Run: headless pygame with SDL's dummy video driver; simulated clock (each Clock.tick advances the game by its frame time, no real sleeping); random seed 0; keys injected as events and as key.get_pressed() state; mouse plan: one left click at the window centre at the start of phase 2, then a move to the lower-right quarter at the start of phase 3.
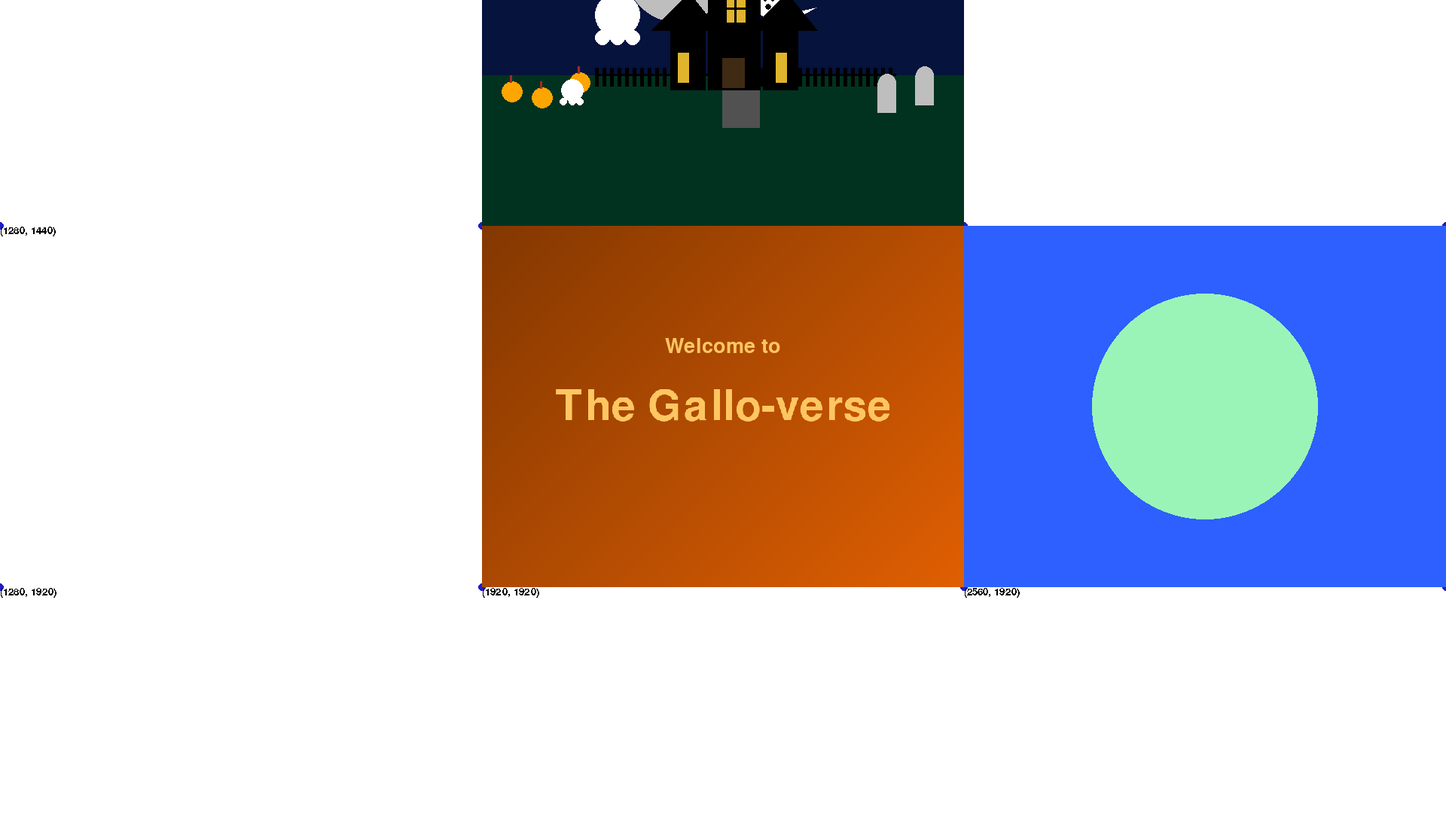
Frame 1 of 4 · flips 1–60 · no input
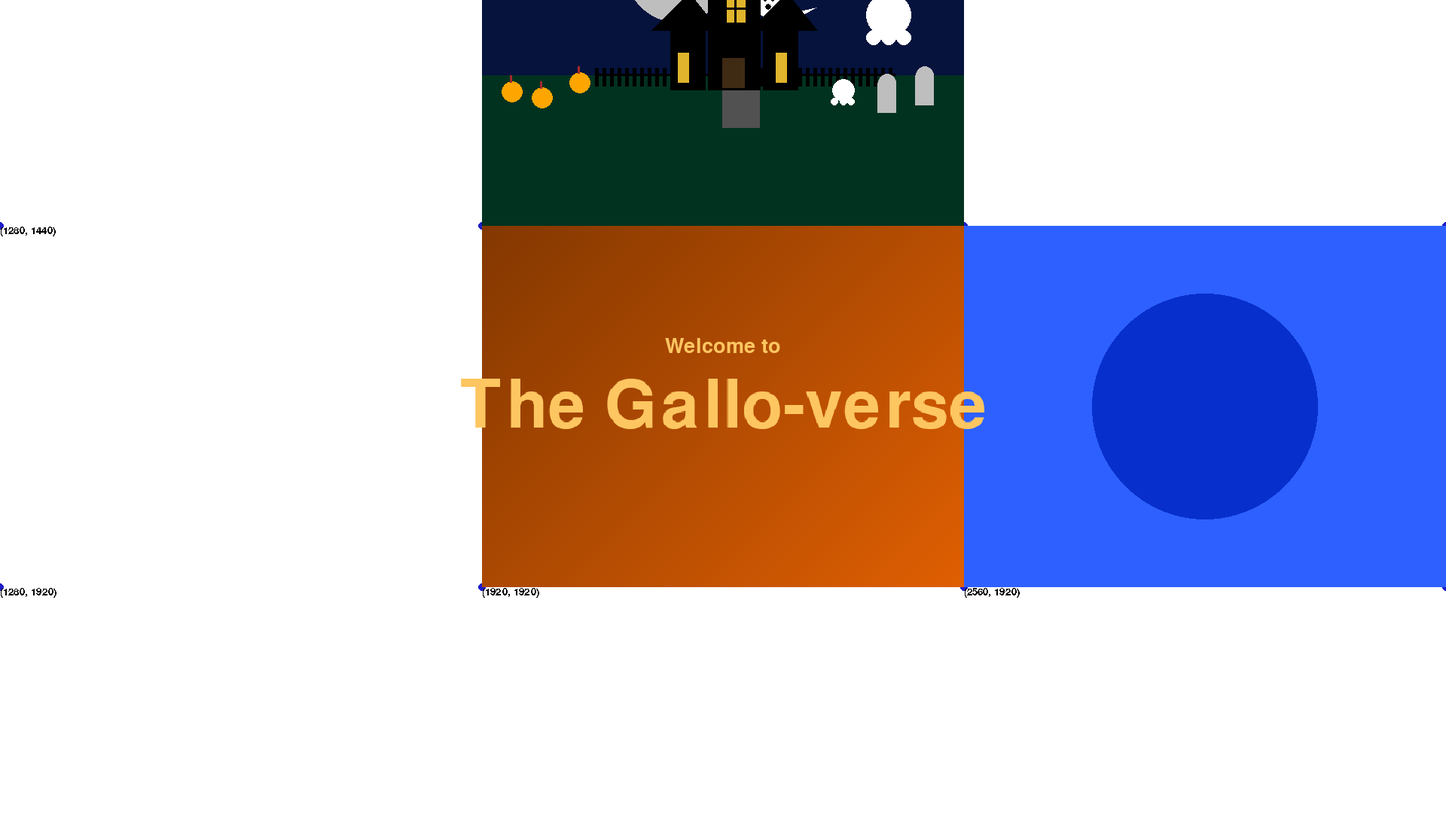
Frame 2 of 4 · flips 61–180 · clicked the window centre · tapped SPACE, RETURN · held RIGHT (→), D
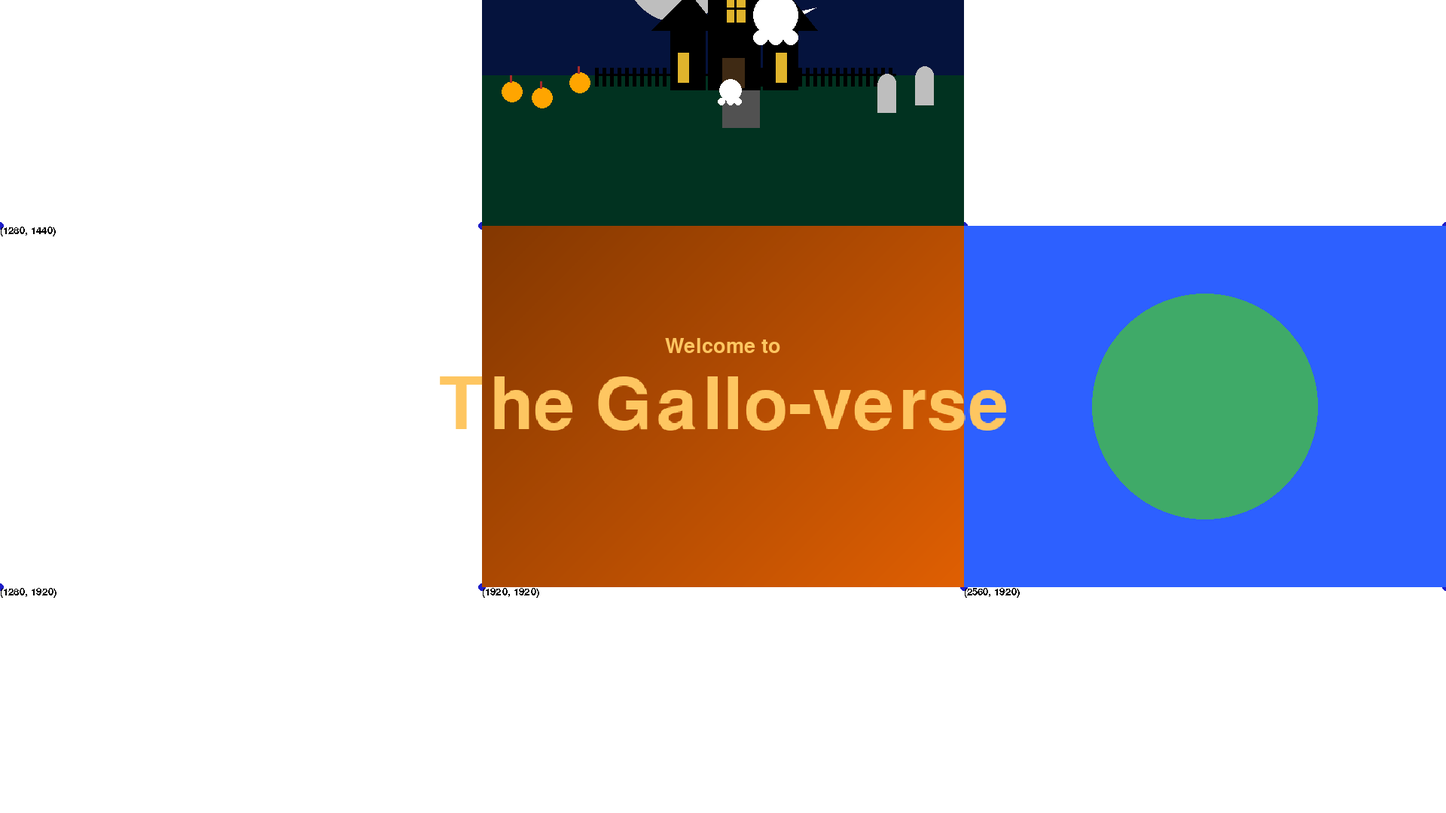
Frame 3 of 4 · flips 181–300 · moved the mouse to the lower-right quarter · held DOWN (↓), S
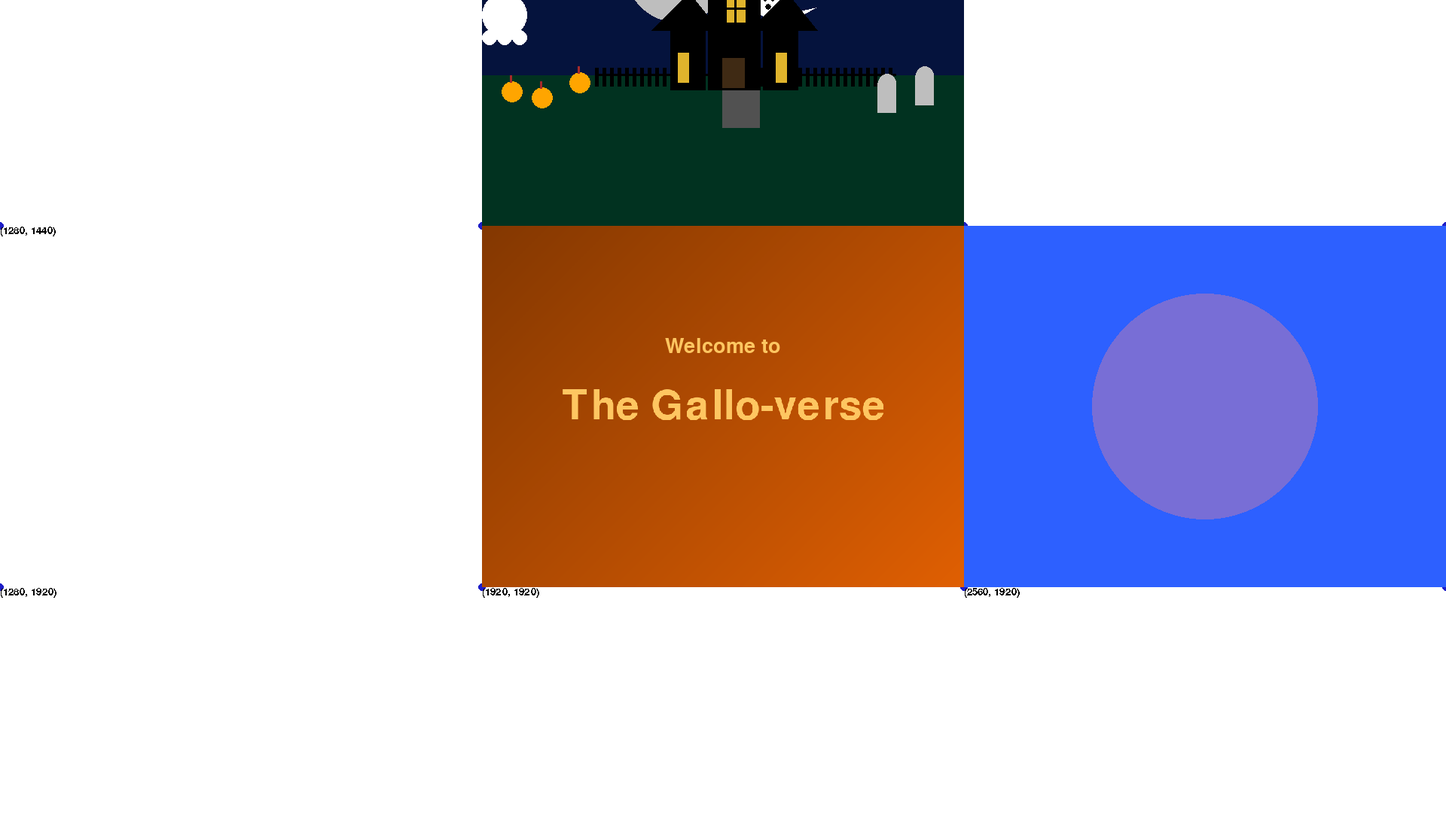
Frame 4 of 4 · flips 301–420 · held LEFT (←), A, UP (↑), W

The pygame program that drew these frames:

# pygame template
import math
import random
import pygame

def linear_interpolation(x, x0, x1, y0, y1):
    return y0 + (x - x0) * (y1 - y0) / (x1 - x0)


pygame.init()
pygame.font.init()


WIDTH = 1920
HEIGHT = 1080
SIZE = (WIDTH, HEIGHT)

window = pygame.display.set_mode(SIZE)
clock = pygame.time.Clock()

num_students = 33
MAP_SIZE = math.ceil(math.sqrt(num_students))
MAP_SIZE += 1 - MAP_SIZE % 2
MID = MAP_SIZE//2
PLOT_WIDTH = 640
PLOT_HEIGHT = 480
MIN_SCALE = HEIGHT/(MAP_SIZE*PLOT_HEIGHT)
MAX_SCALE = 1
screen = pygame.Surface((PLOT_WIDTH * MAP_SIZE, PLOT_HEIGHT * MAP_SIZE))
camera_x = screen.get_width()//2
camera_y = screen.get_height()//2
zoom_level_gallo = 1 # 1-10
grid_font = pygame.font.SysFont('Arial', 20)


# ---------------------------
# Initialize global variables for animation
# These must have your name in there

font_gallo = pygame.font.SysFont('Arial', 120)
welcome_font_gallo = pygame.font.SysFont('Arial', 40)
bg_color_gallo = "#E15E03"
# fg_color_gallo = "#FF9142"
fg_color_gallo = "#FEC661"
text_gallo = font_gallo.render("The Gallo-verse", True, fg_color_gallo)
welcome_text_gallo = welcome_font_gallo.render("Welcome to", True, fg_color_gallo)
frames_gallo = 0
bg_start = pygame.Color("#E05F02")
bg_end = pygame.Color("#6B2D01")
bg_gallo_large = pygame.Surface((1000, 1000))
bg_gallo_large.fill((0, 0, 0))
for x in range(1000):
    pygame.draw.line(bg_gallo_large, bg_end.lerp(bg_start, x/1000), (x, 0), (x, 1000))
bg_gallo_large = pygame.transform.rotate(bg_gallo_large, -45)
bg_gallo = pygame.Surface((640, 480))
bg_gallo.blit(bg_gallo_large, (-500, -500))
welcome_text_buffer = {}
# ---------------------------

ghost_x_maggie = 0
ghost_y_maggie = 200

switch_maggie = "right"

# ----------------------

duncan_glow_x, duncan_glow_y, duncan_glow_radius = 315, 220, 70
duncan_vignette_x, duncan_vignette_y, duncan_vignette_radius = 320, 240, 250

duncan_rect_x, duncan_rect_y, duncan_rect_sizex, duncan_rect_sizey = 285, 190, 60, 70
duncan_circle_x, duncan_circle_y, duncan_circle_radius = 315, 187, 30

duncan_inside_x, duncan_inside_y, duncan_inside_sizex, duncan_inside_sizey = 288, 193, 55, 65
duncan_inner_circle_x, duncan_inner_circle_y, duncan_inner_circle_radius = 315, 190, 27.5

duncan_eye_leftx, duncan_eye_lefty, duncan_eye_left_radius = 307, 190, 6
duncan_eye_rightx, duncan_eye_righty, duncan_eye_right_radius = 322, 190, 5

duncan_hover_speed = 1
duncan_glow_speed, duncan_glow_color, duncan_glow_growth = 2, 245, 1
duncan_background_color, duncan_background_change_speed = 50, 2
#---------------------

circle_x_ilia = 320
circle_y_ilia = 240
flash_color = (0, 0, 255)
last_flash_time = 0
flash_interval = 500
growrate = 5
sizeilia = 150

# ------------------

plane_x_joanne = 0
frames_joanne = 0
num_dashes_joanne = 0

# ------------------

running = True
while running:
    # GALLO VERSE SPECIFIC ----------------------------------------------------------------
    scale = linear_interpolation(zoom_level_gallo, 10, 1, MIN_SCALE, MAX_SCALE)
    for event in pygame.event.get():
        if event.type == pygame.QUIT:
            running = False
        elif event.type == pygame.MOUSEWHEEL:
            direction = event.y
            zoom_level_gallo -= direction
            zoom_level_gallo = max(min(zoom_level_gallo, 10), 1)
        elif event.type == pygame.MOUSEMOTION:
            click, _, _ = event.buttons
            if click:
                dx, dy = event.rel
                camera_x += -dx/scale
                camera_y += -dy/scale

    # DRAWING
    screen.fill((255, 255, 255))
    window.fill((100, 100, 100))

    # Draw Plot points
    for x in range(0, MAP_SIZE * PLOT_WIDTH, PLOT_WIDTH):
        for y in range(0, MAP_SIZE * PLOT_HEIGHT, PLOT_HEIGHT):
            pygame.draw.circle(screen, (30, 30, 200), (x, y), 5)
            coord_text = grid_font.render(f"({x}, {y})", False, (0, 0, 0))
            screen.blit(coord_text, (x, y))
    
    # -----------MAGGIE
    x = 1920
    y = 960
    width = 640
    height = 480


    width = 640
    height = 480

    points_maggie = [
        (x+345,y+100),
        (x+285,y+150),
        (x+385,y+150)
    ]

    points_maggie1 = [
        (x+275,y+170),
        (x+225,y+220),
        (x+315,y+220)
    ]

    points_maggie2 = [
        (x+405,y+170),
        (x+355,y+220),
        (x+445,y+220)
    ]

    points_maggie3 = [
        (x+385,y+223),
        (x+385,y+203),
        (x+443,y+190)
    ]


    pygame.draw.rect(screen, (200, 200, 200), (x, y, width, height))

    if ghost_x_maggie > 642:
        switch_maggie = "left"
    elif ghost_x_maggie < 0:
        switch_maggie = "right"


    if switch_maggie == "right":
        ghost_x_maggie += 3
    else:
        ghost_x_maggie -= 3

    # BACKGROUND
    pygame.draw.rect(screen, ("#05133d"), (x, y, width, height))

    #ground
    pygame.draw.rect(screen, ("#013220"), (x, y + 280, width, 200))


    #moon
    pygame.draw.circle(screen, ("gray"), (x + 260, y + 140), 70)

    #smallghost
    pygame.draw.circle(screen, ("white"), (x + 380, y + 183), 20)
    pygame.draw.circle(screen, ("black"), (x + 380, y + 189), 4) #mouth
    pygame.draw.circle(screen, ("black"), (x + 376, y + 180), 2) #eye
    pygame.draw.circle(screen, ("black"), (x + 386, y + 180), 2) #eye
    pygame.draw.polygon(screen, ("white"), points_maggie3)

    # HOUSE    
    pygame.draw.rect(screen, (0, 0, 0), (x + 300, y+150, 70, 150))
    pygame.draw.polygon(screen, (0,0,0), points_maggie)


    pygame.draw.rect(screen, (0, 0, 0), (x + 250, y+210, 47, 90))
    pygame.draw.polygon(screen, (0,0,0), points_maggie1)

    pygame.draw.rect(screen, (0, 0, 0), (x + 373, y+210, 47, 90))
    pygame.draw.polygon(screen, (0,0,0), points_maggie2)

    #TOP
    pygame.draw.rect(screen, (0,0,0), (x + 335, y+87, 20, 5))
    pygame.draw.rect(screen, (0,0,0), (x + 343, y+83, 5, 30))


    #FENCE
    for i in range(40):
        pygame.draw.rect(screen, (0, 0, 0), (x + 150 + 10*i, y+270, 5, 25))
    pygame.draw.rect(screen, (0, 0, 0), (x + 150, y+278,400, 3))

    #WINDOW
    pygame.draw.rect(screen, ("#e0b42c"), (x + 390, y+250, 15, 40)) #right
    pygame.draw.rect(screen, ("#e0b42c"), (x + 260, y+250, 15, 40)) #left
    pygame.draw.rect(screen, ("#e0b42c"), (x + 325, y+170, 25, 40)) #middle

    pygame.draw.circle(screen, ("#e0b42c"), (x + 338, y + 170), 12)


    pygame.draw.rect(screen, (0,0,0), (x + 325, y+190, 28, 3))     #middle lines
    pygame.draw.rect(screen, (0,0,0), (x + 335, y+172, 3, 41))
    pygame.draw.rect(screen, (0,0,0), (x + 325, y+174, 28, 3)) 

    #door
    pygame.draw.rect(screen, ("#3f2a14"), (x + 319, y+257, 30, 40))


    #pumpkin
    pygame.draw.circle(screen, ("orange"), (x + 130, y + 290), 14)
    pygame.draw.rect(screen, ("brown"), (x + 127, y+268, 3, 10))

    pygame.draw.circle(screen, ("orange"), (x + 80, y + 310), 14)
    pygame.draw.rect(screen, ("brown"), (x + 77, y+288, 3, 10))

    pygame.draw.circle(screen, ("orange"), (x + 40, y + 302), 14)
    pygame.draw.rect(screen, ("brown"), (x + 37, y+280, 3, 10))

    #grave
    pygame.draw.rect(screen, ("gray"), (x + 525, y+290, 25, 40)) 
    pygame.draw.circle(screen, ("gray"), (x + 538, y + 290), 12)

    pygame.draw.rect(screen, ("gray"), (x + 575, y+280, 25, 40)) 
    pygame.draw.circle(screen, ("gray"), (x + 588, y + 280), 12)

    #path
    pygame.draw.rect(screen, ("#515151"), (x + 319, y+300, 50, 50))


    # GHOST
    pygame.draw.circle(screen, (255, 255, 255), (x + ghost_x_maggie, y + ghost_y_maggie), 30)
    pygame.draw.circle(screen, (255, 255, 255), (x + ghost_x_maggie, y + ghost_y_maggie + 30), 10)
    pygame.draw.rect(screen, (255, 255, 255), (ghost_x_maggie - 30, ghost_y_maggie, 60, 30))
    pygame.draw.circle(screen, (255, 255, 255), (x + ghost_x_maggie - 20, y + ghost_y_maggie + 30), 10)
    pygame.draw.circle(screen, (255, 255, 255), (x + ghost_x_maggie +20, y + ghost_y_maggie + 30), 10)

    pygame.draw.circle(screen, (255, 255, 255), (x + ghost_x_maggie - 60, y + ghost_y_maggie + 100), 15)
    pygame.draw.circle(screen, (255, 255, 255), (x + ghost_x_maggie - 60, y + ghost_y_maggie + 115), 5)
    pygame.draw.rect(screen, (255, 255, 255), (ghost_x_maggie - 73, ghost_y_maggie + 100, 27, 15))
    pygame.draw.circle(screen, (255, 255, 255), (x + ghost_x_maggie - 72, y + ghost_y_maggie + 115), 5)
    pygame.draw.circle(screen, (255, 255, 255), (x + ghost_x_maggie - 50, y + ghost_y_maggie + 115), 5)


    # DUNCAN -------------------------------

    x = 3200
    y = 960
    width = 640
    height = 480
    
    duncan_rect_y += duncan_hover_speed
    duncan_circle_y += duncan_hover_speed
    
    duncan_inside_y += duncan_hover_speed
    duncan_inner_circle_y += duncan_hover_speed
    
    duncan_eye_lefty += duncan_hover_speed * 0.54
    duncan_eye_righty += duncan_hover_speed * 0.65
    
    duncan_glow_y += duncan_hover_speed
    duncan_glow_color += duncan_glow_speed
    duncan_glow_radius += duncan_glow_growth
    
    duncan_background_color += duncan_background_change_speed
    
    if duncan_circle_y < 197: duncan_hover_speed *= -1
    if duncan_rect_y > 180: duncan_hover_speed *= -1
    if duncan_glow_color >= 255: duncan_glow_speed *= -1
    if duncan_glow_color <= 235: duncan_glow_speed *= -1
    if duncan_glow_radius > 100 or duncan_glow_radius < 60: duncan_glow_growth *= -1
    if duncan_background_color > 50 or duncan_background_color < 2: duncan_background_change_speed *= -1

    pygame.draw.rect(screen, (duncan_background_color, duncan_background_color, duncan_background_color), (x, y, width, height))

    pygame.draw.circle(screen, (235, 235, 235), (x + duncan_vignette_x, y + duncan_vignette_y), duncan_vignette_radius)
    pygame.draw.circle(screen, (duncan_glow_color, duncan_glow_color, duncan_glow_color), (x + duncan_glow_x, y + duncan_glow_y), duncan_glow_radius)
    
    pygame.draw.rect(screen, "Black", (x + duncan_rect_x, y + duncan_rect_y, duncan_rect_sizex, duncan_rect_sizey))
    pygame.draw.circle(screen, "Black", (x + duncan_circle_x, y + duncan_circle_y), duncan_circle_radius)
    
    pygame.draw.rect(screen, "White", (x + duncan_inside_x, y + duncan_inside_y, duncan_inside_sizex, duncan_inside_sizey))
    pygame.draw.circle(screen, "White", (x + duncan_inner_circle_x, y + duncan_inner_circle_y), duncan_inner_circle_radius)
    
    pygame.draw.circle(screen, "Black", (x + duncan_eye_leftx, y + duncan_eye_lefty), duncan_eye_left_radius)
    pygame.draw.circle(screen, "Black", (x + duncan_eye_rightx, y + duncan_eye_righty), duncan_eye_right_radius)

    # ILIA ------------------
    current_time = pygame.time.get_ticks()
    
    # Change the color of the circle only if the flash_interval has passed
    if current_time - last_flash_time >= flash_interval:
        flash_color = (random.randint(0, 255), random.randint(0, 255), random.randint(0, 255))
        last_flash_time = current_time

    sizeilia += growrate
    if sizeilia < 10 or sizeilia > 150:
        growrate = growrate *- 1
    x = 2560
    y = 1440
    width_ilia = 640
    height_ilia = 480

    pygame.draw.rect(screen, (45, 96, 255), (x, y, width_ilia, height_ilia))

    pygame.draw.circle(screen, flash_color, (x + circle_x_ilia, y + circle_y_ilia), sizeilia)

    # ----------------------------------------------------------------------------------------

    x = 1280
    y = 2400
    width = 640
    height = 480
    
    plane_x_joanne += 1
    frames_joanne += 1
    
    
    pygame.draw.rect(screen, (128, 192, 255), (x, y, width, height))
    
    pygame.draw.rect(screen, (174, 255, 91), (x, y + 340, width, 140))
    
    pygame.draw.ellipse(screen, (255, 255, 255), (x + 30, y + 60, 45, 35))
    pygame.draw.ellipse(screen, (255, 255, 255), (x + 65, y + 65, 50, 35))
    pygame.draw.ellipse(screen, (255, 255, 255), (x + 105, y + 60, 45, 35))
    pygame.draw.ellipse(screen, (255, 255, 255), (x + 55, y + 42, 40, 35))
    pygame.draw.ellipse(screen, (255, 255, 255), (x + 85, y + 42, 40, 35))
    
    pygame.draw.ellipse(screen, (255, 255, 255), (x + 180, y + 60, 45, 35))
    pygame.draw.ellipse(screen, (255, 255, 255), (x + 215, y + 65, 50, 35))
    pygame.draw.ellipse(screen, (255, 255, 255), (x + 255, y + 60, 45, 35))
    pygame.draw.ellipse(screen, (255, 255, 255), (x + 205, y + 42, 40, 35))
    pygame.draw.ellipse(screen, (255, 255, 255), (x + 235, y + 42, 40, 35))
    
    pygame.draw.ellipse(screen, (255, 255, 255), (x + 330, y + 60, 45, 35))
    pygame.draw.ellipse(screen, (255, 255, 255), (x + 365, y + 65, 50, 35))
    pygame.draw.ellipse(screen, (255, 255, 255), (x + 405, y + 60, 45, 35))
    pygame.draw.ellipse(screen, (255, 255, 255), (x + 355, y + 42, 40, 35))
    pygame.draw.ellipse(screen, (255, 255, 255), (x + 385, y + 42, 40, 35))
    
    pygame.draw.ellipse(screen, (255, 255, 255), (x + 480, y + 60, 45, 35))
    pygame.draw.ellipse(screen, (255, 255, 255), (x + 510, y + 65, 50, 35))
    pygame.draw.ellipse(screen, (255, 255, 255), (x + 550, y + 60, 45, 35))
    pygame.draw.ellipse(screen, (255, 255, 255), (x + 500, y + 42, 40, 35))
    pygame.draw.ellipse(screen, (255, 255, 255), (x + 530, y + 42, 40, 35))
    
    
    spacing_joanne = 7
    line_joanne = 50
    space_joanne = 0
    width_joanne = 6
    count_joanne = 0
    
    if frames_joanne % 13 == 0:
        num_dashes_joanne += 1
    
    while count_joanne <= num_dashes_joanne:
        line = pygame.draw.aaline(screen, (250, 250, 250), (x + space_joanne, y + 205), (x + 10 + space_joanne, y + 205))
        space_joanne += width_joanne + spacing_joanne
        count_joanne += 1
    
    if frames_joanne > 640:
        pygame.draw.rect(screen, (128, 192, 255), (x, y + 200, width, 10))
        space_joanne = 0
        count_joanne = 0
        frames_joanne = 0
        num_dashes_joanne = 0
    
    
    pygame.draw.ellipse(screen, (255, 128, 0), (x + plane_x_joanne, y + 200, 30, 20))
    pygame.draw.ellipse(screen, (96, 96, 96), (x + 28 + plane_x_joanne, y + 205, 7, 10))
    pygame.draw.ellipse(screen, (0, 0, 0), (x + 29 + plane_x_joanne, y + 185, 4, 20))
    pygame.draw.ellipse(screen, (0, 0, 0), (x + 29 + plane_x_joanne, y + 215, 4, 20))
    pygame.draw.ellipse(screen, (204, 102, 0), (x - 48 + plane_x_joanne, y + 190, 13, 20))
    pygame.draw.polygon(screen, (255, 128, 0), [(x + 11 + plane_x_joanne, y + 201), (x - 48 + plane_x_joanne, y + 201), (x - 48 + plane_x_joanne, y + 210), (x + 14 + plane_x_joanne, y + 220)])
    pygame.draw.ellipse(screen, (255, 85, 0), (x + -15 + plane_x_joanne, y + 208, 30, 5))
    pygame.draw.circle(screen, (128, 192, 255), (x + 12 + plane_x_joanne, y + 198), 7)
    
    if plane_x_joanne > 640:
        plane_x_joanne = 0

    # ----------------------------------------------------------------------------------------

    # Must have these coordinates
    x = 1920
    y = 1440
    width = 640
    height = 480

    frames_gallo += 1
    text_scale_gallo = abs((math.sin(frames_gallo / 30) - 3) / 3)
    

    # Rather than screen.fill, draw a rectangle
    screen.blit(bg_gallo, (x, y))

    screen.blit(welcome_text_gallo, (x + width//2 - welcome_text_gallo.get_width()//2, y + height//3 - welcome_text_gallo.get_height()//2))
    scaled_text = pygame.transform.scale(text_gallo, (text_gallo.get_width() * text_scale_gallo, text_gallo.get_height() * text_scale_gallo))
    screen.blit(scaled_text, (x + width//2 - scaled_text.get_width()//2, y + height//2 - scaled_text.get_height()//2))
    


    # LEAVE HERE --------------------------------------------
    screen_width, screen_height = screen.get_size()
    scaled_screen = pygame.transform.scale(screen, (int(screen_width * scale), int(screen_height * scale)))
    window.blit(scaled_screen, (-camera_x*scale+WIDTH//2, -camera_y*scale+HEIGHT//2))

    pygame.display.flip()
    clock.tick(30)
    #---------------------------------------------------------


pygame.quit()
